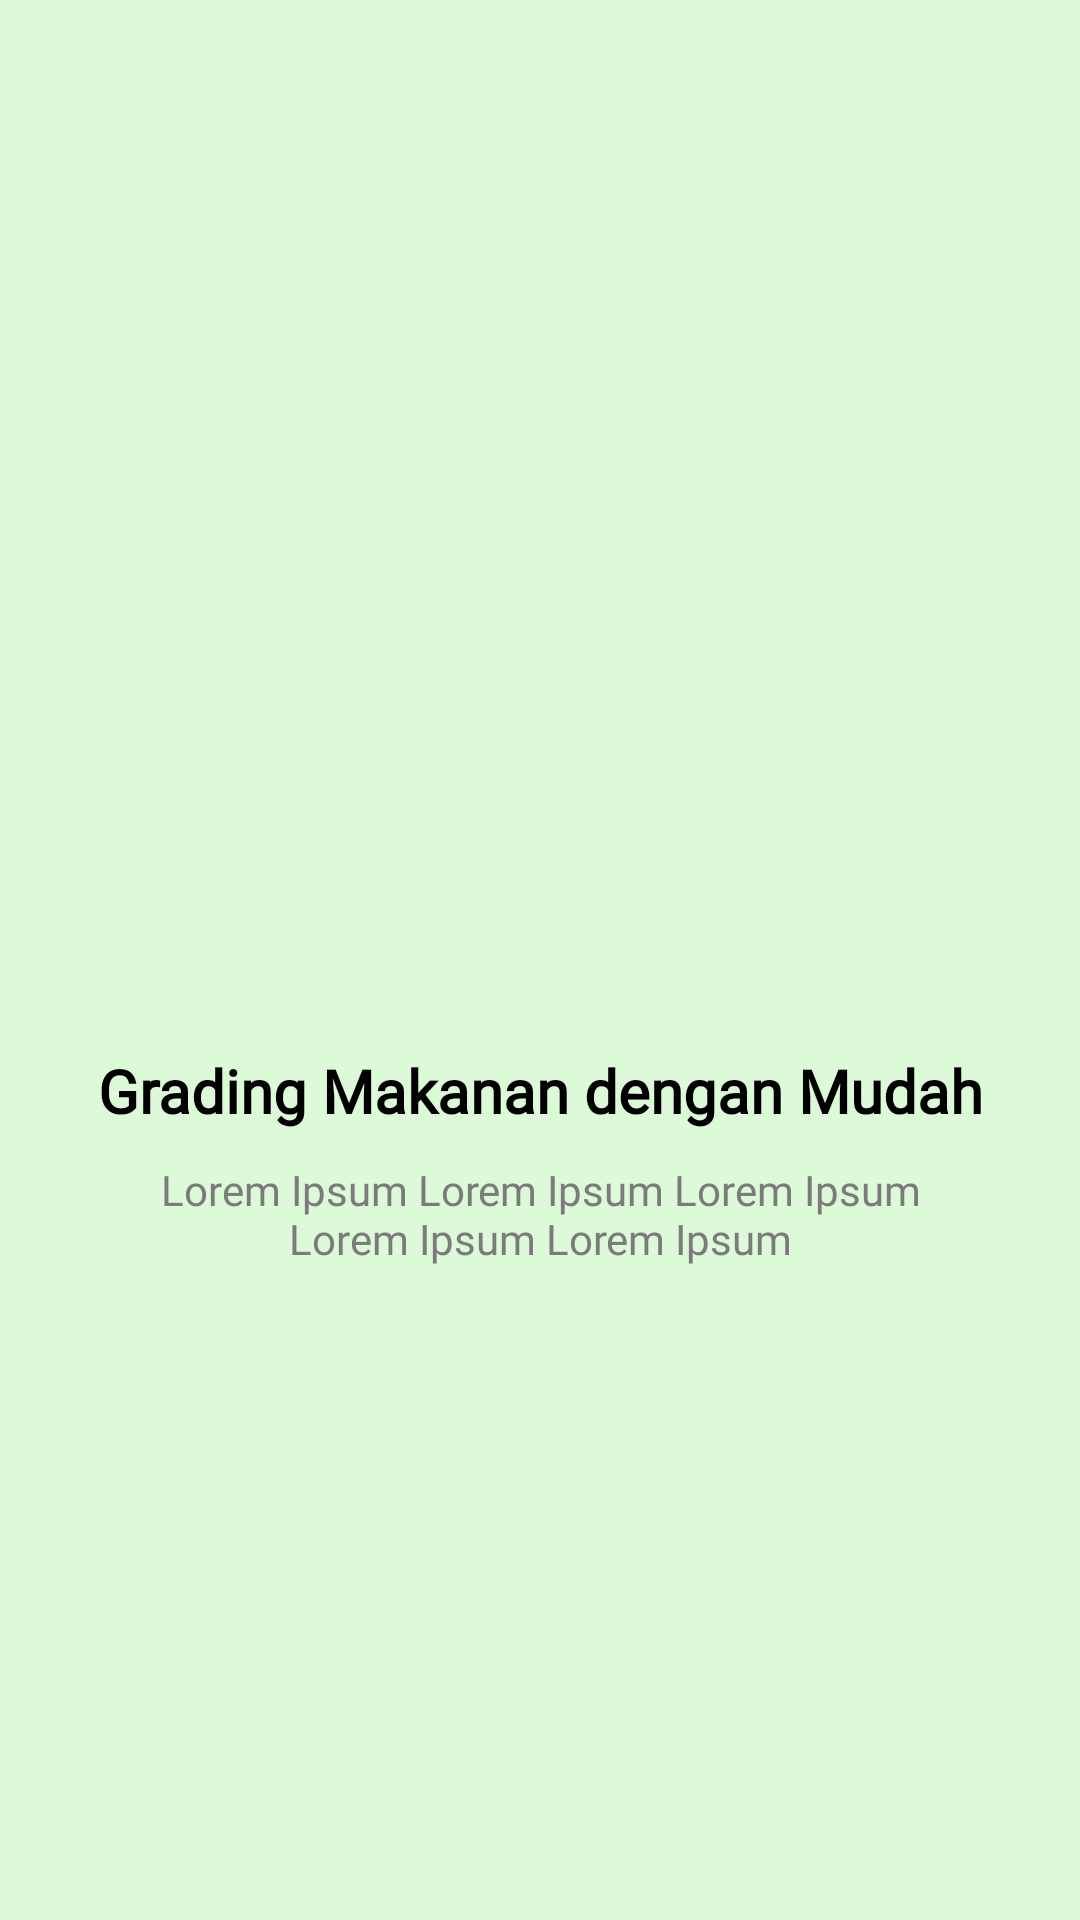

Reconstruct the res/layout file that produces this screen, plus the resources it refers to.
<!-- AndroidManifest.xml: application theme Theme.NutriRateApp -->
<!-- res/layout/fragment_onboarding.xml -->
<?xml version="1.0" encoding="utf-8"?>
<androidx.constraintlayout.widget.ConstraintLayout
    xmlns:android="http://schemas.android.com/apk/res/android"
    xmlns:app="http://schemas.android.com/apk/res-auto"
    android:layout_width="match_parent"
    android:layout_height="match_parent"
    android:background="@color/green_onboarding">

    <ImageView
        android:id="@+id/image"
        android:layout_width="300dp"
        android:layout_height="300dp"
        android:layout_marginTop="50dp"
        android:contentDescription="@string/app_name"
        app:layout_constraintTop_toTopOf="parent"
        app:layout_constraintStart_toStartOf="parent"
        app:layout_constraintEnd_toEndOf="parent" />

    <TextView
        android:id="@+id/subtitle"
        android:layout_width="0dp"
        android:layout_height="wrap_content"
        android:fontFamily="@font/nunitoblack"
        android:gravity="center"
        android:text="@string/onboardingTitle"
        android:textColor="@color/black"
        android:textSize="20sp"
        android:textStyle="bold"
        app:layout_constraintEnd_toEndOf="parent"
        app:layout_constraintHorizontal_bias="0.0"
        app:layout_constraintStart_toStartOf="parent"
        app:layout_constraintTop_toBottomOf="@id/image" />

    <TextView
        android:id="@+id/description"
        android:layout_width="0dp"
        android:layout_height="wrap_content"
        android:layout_marginHorizontal="32dp"
        android:layout_marginTop="10dp"
        android:fontFamily="@font/nunitoblack"
        android:gravity="center"
        android:text="@string/loremIpsum"
        android:textColor="@color/grey"
        android:textSize="14sp"
        app:layout_constraintEnd_toEndOf="parent"
        app:layout_constraintStart_toStartOf="parent"
        app:layout_constraintTop_toBottomOf="@id/subtitle" />

    <Button
        android:id="@+id/startButton"
        style="@style/ButtonStart.SecondaryVariant"
        android:layout_marginTop="18dp"
        android:text="@string/textStart"
        android:visibility="gone"
        app:layout_constraintTop_toBottomOf="@id/description"
        app:layout_constraintStart_toStartOf="parent"
        app:layout_constraintEnd_toEndOf="parent"
        app:layout_constraintBottom_toBottomOf="parent" />

</androidx.constraintlayout.widget.ConstraintLayout>
<!-- resources referenced by this layout -->
<resources>
  <color name="black">#FF000000</color>
  <color name="green_onboarding">#DCFAD7</color>
  <color name="grey">#7B7B7B</color>
  <string name="app_name">NutriRate</string>
  <string name="loremIpsum">Lorem Ipsum Lorem Ipsum Lorem Ipsum Lorem Ipsum Lorem Ipsum</string>
  <string name="onboardingTitle">Grading Makanan dengan Mudah</string>
  <string name="textStart">Let\'s Start!</string>
  <style name="ButtonStart.SecondaryVariant">
          <item name="android:backgroundTint">@color/green_splash</item>
          <item name="android:textColor">@color/white</item>
          <item name="android:textStyle">bold</item>
      </style>
  <style name="Theme.NutriRateApp" parent="Base.Theme.NutriRateApp" />
  <color name="green_splash">#91C788</color>
  <color name="white">#FFFFFFFF</color>
  <style name="Base.Theme.NutriRateApp" parent="Theme.Material3.DayNight.NoActionBar">
          
          
      </style>
</resources>
